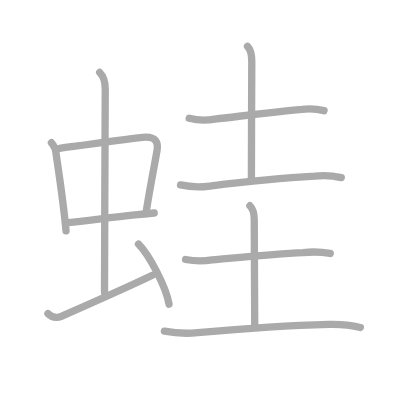
t = 0.00 s
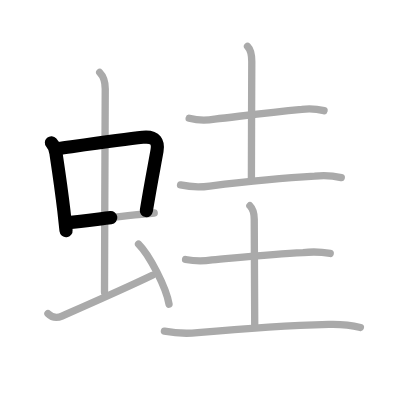
t = 2.50 s
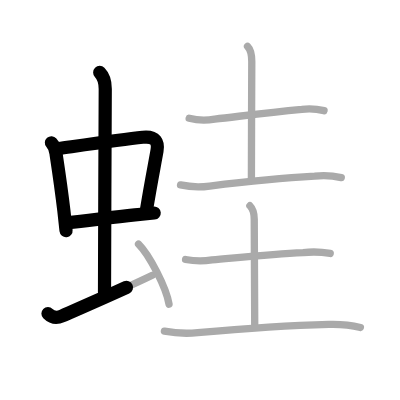
t = 4.75 s
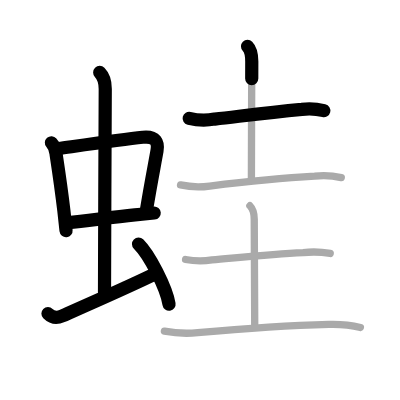
t = 7.25 s
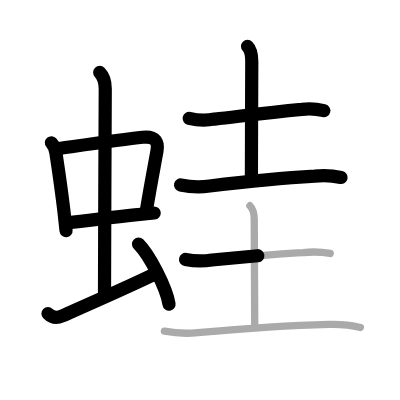
t = 9.50 s
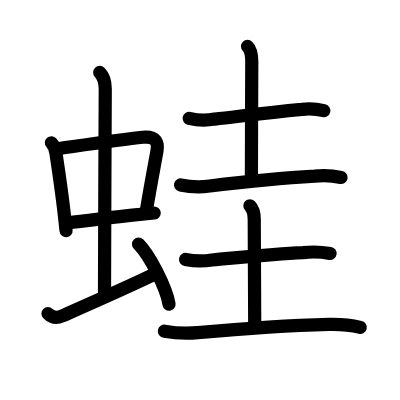
t = 12.00 s

The animated SVG that drew these frames (rendered in a browser with its animation timeline set to each time). Animation: 12 SMIL elements (animate=12); one cycle of 12.00 s.

<?xml version="1.0" standalone="no"?>
<!DOCTYPE svg PUBLIC "-//W3C//DTD SVG 1.1//EN"   "http://www.w3.org/Graphics/SVG/1.1/DTD/svg11.dtd">
<svg width="400px" height="400px"  version="1.1" xmlns="http://www.w3.org/2000/svg">
  <defs>
    <marker id="Triangle" viewBox="0 0 10 10" refX="0" refY="5" markerUnits="strokeWidth" markerWidth="3" style="stroke-opacity:0%;fill:#aaaaaa;" markerHeight="2" orient="auto">
      <path d="M 0 0 L 10 5 L 0 10 z" />
    </marker>
    
    <marker id="Arrow" viewBox="0 0 10 10" refX="5" refY="5" markerUnits="strokeWidth" markerWidth="1.8" style="stroke-opacity:0%;fill:#770000;" markerHeight="2" orient="auto">
      <path d="M 0 4 L 6 4 L 4 1 L 10 5 L 4 9 L 6 6 L 0 6 z" />
        <circle cx="5" cy="5" r="5" />
      </marker>
    
    <marker id="TriangleRed" viewBox="0 0 10 10" refX="0" refY="5" markerUnits="strokeWidth" markerWidth="3" style="stroke-opacity:0%;fill:#CC0000;" markerHeight="2" orient="auto">
      <path d="M 0 0 L 10 5 L 0 10 z" />
    </marker>
    
    <marker id="ArrowRed" viewBox="0 0 10 10" refX="5" refY="5" markerUnits="strokeWidth" markerWidth="1.8" style="stroke-opacity:0%;fill:#CC0000;" markerHeight="2" orient="auto">
      <path d="M 0 4 L 6 4 L 4 1 L 10 5 L 4 9 L 6 6 L 0 6 z" />
        <circle cx="5" cy="5" r="5" />
      </marker>
    
  </defs>
  
  <path style="fill:#ffffff; fill-opacity:100%; fill-rule:evenodd; stroke-width:0;" d="M 0 0 L 400px 0 L 400px 400px L 0 400px L 0 0" />

  <g transform="scale(3.6697247706422 3.6697247706422)">
<path style="fill:none; fill-opacity:0%; fill-rule:evenodd; stroke:#aaaaaa; stroke-opacity:100%; stroke-width: 1.5pt; stroke-linejoin:round; stroke-linecap:round;" d="M14.01 38.9c0.8 0.91 1.23 1.95 1.28 3.11c0.65 4.32 1.42 9.47 2.11 15.36c0.21 1.77 0.41 3.61 0.6 5.52"></path>
<path style="fill:none; fill-opacity:0%; fill-rule:evenodd; stroke:#aaaaaa; stroke-opacity:100%; stroke-width: 1.5pt; stroke-linejoin:round; stroke-linecap:round;" d="M15.97 40.48c6.34-0.89 17.26-2.48 22.92-3.07c3.62-0.38 4.3 1.39 3.89 3.72c-0.82 4.61-1.65 8.64-2.91 16.34"></path>
<path style="fill:none; fill-opacity:0%; fill-rule:evenodd; stroke:#aaaaaa; stroke-opacity:100%; stroke-width: 1.5pt; stroke-linejoin:round; stroke-linecap:round;" d="M18.51 60.68c5.23-0.54 11.64-1.43 18.24-2.13c1.75-0.19 3.51-0.36 5.27-0.51"></path>
<path style="fill:none; fill-opacity:0%; fill-rule:evenodd; stroke:#aaaaaa; stroke-opacity:100%; stroke-width: 1.5pt; stroke-linejoin:round; stroke-linecap:round;" d="M27.17 19.75c1.16 1.17 1.51 2.75 1.51 4.47c0 4.78-0.2 42.03-0.2 55.41"></path>
<path style="fill:none; fill-opacity:0%; fill-rule:evenodd; stroke:#aaaaaa; stroke-opacity:100%; stroke-width: 1.5pt; stroke-linejoin:round; stroke-linecap:round;" d="M13.07 85.45c1.31 1.3 2.63 1.2 3.82 0.67c11.37-5 17.37-7.62 24.62-11.12"></path>
<path style="fill:none; fill-opacity:0%; fill-rule:evenodd; stroke:#aaaaaa; stroke-opacity:100%; stroke-width: 1.5pt; stroke-linejoin:round; stroke-linecap:round;" d="M37.75 66.5c2.93 2.89 7.57 11.89 8.31 16.39"></path>
<path style="fill:none; fill-opacity:0%; fill-rule:evenodd; stroke:#aaaaaa; stroke-opacity:100%; stroke-width: 1.5pt; stroke-linejoin:round; stroke-linecap:round;" d="M51.55 32.24c2.31 0.57 4.63 0.64 6.96 0.21c7.65-0.87 13.87-1.7 23.74-2.66c2.03-0.25 4.05-0.13 6.05 0.36"></path>
<path style="fill:none; fill-opacity:0%; fill-rule:evenodd; stroke:#aaaaaa; stroke-opacity:100%; stroke-width: 1.5pt; stroke-linejoin:round; stroke-linecap:round;" d="M67.45 12.62c0.84 0.84 1.16 2.51 1.16 4.16c0 4.22-0.1 22.85-0.1 31.86"></path>
<path style="fill:none; fill-opacity:0%; fill-rule:evenodd; stroke:#aaaaaa; stroke-opacity:100%; stroke-width: 1.5pt; stroke-linejoin:round; stroke-linecap:round;" d="M49.2 50.4c2.64 0.57 5.28 0.67 7.94 0.29c8.85-1.07 20.34-2.22 28.61-2.68c2.43-0.26 4.84-0.14 7.25 0.37"></path>
<path style="fill:none; fill-opacity:0%; fill-rule:evenodd; stroke:#aaaaaa; stroke-opacity:100%; stroke-width: 1.5pt; stroke-linejoin:round; stroke-linecap:round;" d="M50.57 70.71c2.39 0.46 4.79 0.5 7.19 0.13c9.18-0.84 16.55-1.64 24.86-2.01c2.47-0.28 4.93-0.2 7.37 0.23"></path>
<path style="fill:none; fill-opacity:0%; fill-rule:evenodd; stroke:#aaaaaa; stroke-opacity:100%; stroke-width: 1.5pt; stroke-linejoin:round; stroke-linecap:round;" d="M68.1 56.07c0.85 0.85 1.18 1.95 1.18 3.72c0 11.39 0.13 13.64 0.13 28.7"></path>
<path style="fill:none; fill-opacity:0%; fill-rule:evenodd; stroke:#aaaaaa; stroke-opacity:100%; stroke-width: 1.5pt; stroke-linejoin:round; stroke-linecap:round;" d="M44.8 90.26c3.01 0.55 6.03 0.68 9.08 0.4c14.37-1.29 22.62-1.91 35.75-2.26c2.9-0.08 5.76 0.14 8.58 0.83"></path>

<path style="fill:none; fill-opacity:0%; fill-rule:evenodd; stroke:#000000; stroke-opacity:100%; stroke-width: 2.7pt; stroke-linejoin:round; stroke-linecap:round;" d="M14.01 38.9c0.8 0.91 1.23 1.95 1.28 3.11c0.65 4.32 1.42 9.47 2.11 15.36c0.21 1.77 0.41 3.61 0.6 5.52" pathLength="100" stroke-dashoffset="100" stroke-dasharray="100 105"><animate id="dashAnim1" attributeName="stroke-dashoffset" from="100" to="0" dur="1s" calcMode="linear" fill="freeze"/></path>
<path style="fill:none; fill-opacity:0%; fill-rule:evenodd; stroke:#000000; stroke-opacity:100%; stroke-width: 2.7pt; stroke-linejoin:round; stroke-linecap:round;" d="M15.97 40.48c6.34-0.89 17.26-2.48 22.92-3.07c3.62-0.38 4.3 1.39 3.89 3.72c-0.82 4.61-1.65 8.64-2.91 16.34" pathLength="100" stroke-dashoffset="100" stroke-dasharray="100 105"><animate id="dashAnim2" attributeName="stroke-dashoffset" from="100" to="0" dur="1s" calcMode="linear" begin="dashAnim1.end" fill="freeze"/></path>
<path style="fill:none; fill-opacity:0%; fill-rule:evenodd; stroke:#000000; stroke-opacity:100%; stroke-width: 2.7pt; stroke-linejoin:round; stroke-linecap:round;" d="M18.51 60.68c5.23-0.54 11.64-1.43 18.24-2.13c1.75-0.19 3.51-0.36 5.27-0.51" pathLength="100" stroke-dashoffset="100" stroke-dasharray="100 105"><animate id="dashAnim3" attributeName="stroke-dashoffset" from="100" to="0" dur="1s" calcMode="linear" begin="dashAnim2.end" fill="freeze"/></path>
<path style="fill:none; fill-opacity:0%; fill-rule:evenodd; stroke:#000000; stroke-opacity:100%; stroke-width: 2.7pt; stroke-linejoin:round; stroke-linecap:round;" d="M27.17 19.75c1.16 1.17 1.51 2.75 1.51 4.47c0 4.78-0.2 42.03-0.2 55.41" pathLength="100" stroke-dashoffset="100" stroke-dasharray="100 105"><animate id="dashAnim4" attributeName="stroke-dashoffset" from="100" to="0" dur="1s" calcMode="linear" begin="dashAnim3.end" fill="freeze"/></path>
<path style="fill:none; fill-opacity:0%; fill-rule:evenodd; stroke:#000000; stroke-opacity:100%; stroke-width: 2.7pt; stroke-linejoin:round; stroke-linecap:round;" d="M13.07 85.45c1.31 1.3 2.63 1.2 3.82 0.67c11.37-5 17.37-7.62 24.62-11.12" pathLength="100" stroke-dashoffset="100" stroke-dasharray="100 105"><animate id="dashAnim5" attributeName="stroke-dashoffset" from="100" to="0" dur="1s" calcMode="linear" begin="dashAnim4.end" fill="freeze"/></path>
<path style="fill:none; fill-opacity:0%; fill-rule:evenodd; stroke:#000000; stroke-opacity:100%; stroke-width: 2.7pt; stroke-linejoin:round; stroke-linecap:round;" d="M37.75 66.5c2.93 2.89 7.57 11.89 8.31 16.39" pathLength="100" stroke-dashoffset="100" stroke-dasharray="100 105"><animate id="dashAnim6" attributeName="stroke-dashoffset" from="100" to="0" dur="1s" calcMode="linear" begin="dashAnim5.end" fill="freeze"/></path>
<path style="fill:none; fill-opacity:0%; fill-rule:evenodd; stroke:#000000; stroke-opacity:100%; stroke-width: 2.7pt; stroke-linejoin:round; stroke-linecap:round;" d="M51.55 32.24c2.31 0.57 4.63 0.64 6.96 0.21c7.65-0.87 13.87-1.7 23.74-2.66c2.03-0.25 4.05-0.13 6.05 0.36" pathLength="100" stroke-dashoffset="100" stroke-dasharray="100 105"><animate id="dashAnim7" attributeName="stroke-dashoffset" from="100" to="0" dur="1s" calcMode="linear" begin="dashAnim6.end" fill="freeze"/></path>
<path style="fill:none; fill-opacity:0%; fill-rule:evenodd; stroke:#000000; stroke-opacity:100%; stroke-width: 2.7pt; stroke-linejoin:round; stroke-linecap:round;" d="M67.45 12.62c0.84 0.84 1.16 2.51 1.16 4.16c0 4.22-0.1 22.85-0.1 31.86" pathLength="100" stroke-dashoffset="100" stroke-dasharray="100 105"><animate id="dashAnim8" attributeName="stroke-dashoffset" from="100" to="0" dur="1s" calcMode="linear" begin="dashAnim7.end" fill="freeze"/></path>
<path style="fill:none; fill-opacity:0%; fill-rule:evenodd; stroke:#000000; stroke-opacity:100%; stroke-width: 2.7pt; stroke-linejoin:round; stroke-linecap:round;" d="M49.2 50.4c2.64 0.57 5.28 0.67 7.94 0.29c8.85-1.07 20.34-2.22 28.61-2.68c2.43-0.26 4.84-0.14 7.25 0.37" pathLength="100" stroke-dashoffset="100" stroke-dasharray="100 105"><animate id="dashAnim9" attributeName="stroke-dashoffset" from="100" to="0" dur="1s" calcMode="linear" begin="dashAnim8.end" fill="freeze"/></path>
<path style="fill:none; fill-opacity:0%; fill-rule:evenodd; stroke:#000000; stroke-opacity:100%; stroke-width: 2.7pt; stroke-linejoin:round; stroke-linecap:round;" d="M50.57 70.71c2.39 0.46 4.79 0.5 7.19 0.13c9.18-0.84 16.55-1.64 24.86-2.01c2.47-0.28 4.93-0.2 7.37 0.23" pathLength="100" stroke-dashoffset="100" stroke-dasharray="100 105"><animate id="dashAnim10" attributeName="stroke-dashoffset" from="100" to="0" dur="1s" calcMode="linear" begin="dashAnim9.end" fill="freeze"/></path>
<path style="fill:none; fill-opacity:0%; fill-rule:evenodd; stroke:#000000; stroke-opacity:100%; stroke-width: 2.7pt; stroke-linejoin:round; stroke-linecap:round;" d="M68.1 56.07c0.85 0.85 1.18 1.95 1.18 3.72c0 11.39 0.13 13.64 0.13 28.7" pathLength="100" stroke-dashoffset="100" stroke-dasharray="100 105"><animate id="dashAnim11" attributeName="stroke-dashoffset" from="100" to="0" dur="1s" calcMode="linear" begin="dashAnim10.end" fill="freeze"/></path>
<path style="fill:none; fill-opacity:0%; fill-rule:evenodd; stroke:#000000; stroke-opacity:100%; stroke-width: 2.7pt; stroke-linejoin:round; stroke-linecap:round;" d="M44.8 90.26c3.01 0.55 6.03 0.68 9.08 0.4c14.37-1.29 22.62-1.91 35.75-2.26c2.9-0.08 5.76 0.14 8.58 0.83" pathLength="100" stroke-dashoffset="100" stroke-dasharray="100 105"><animate id="dashAnim12" attributeName="stroke-dashoffset" from="100" to="0" dur="1s" calcMode="linear" begin="dashAnim11.end" fill="freeze"/></path>

</g>

</svg>  
          
